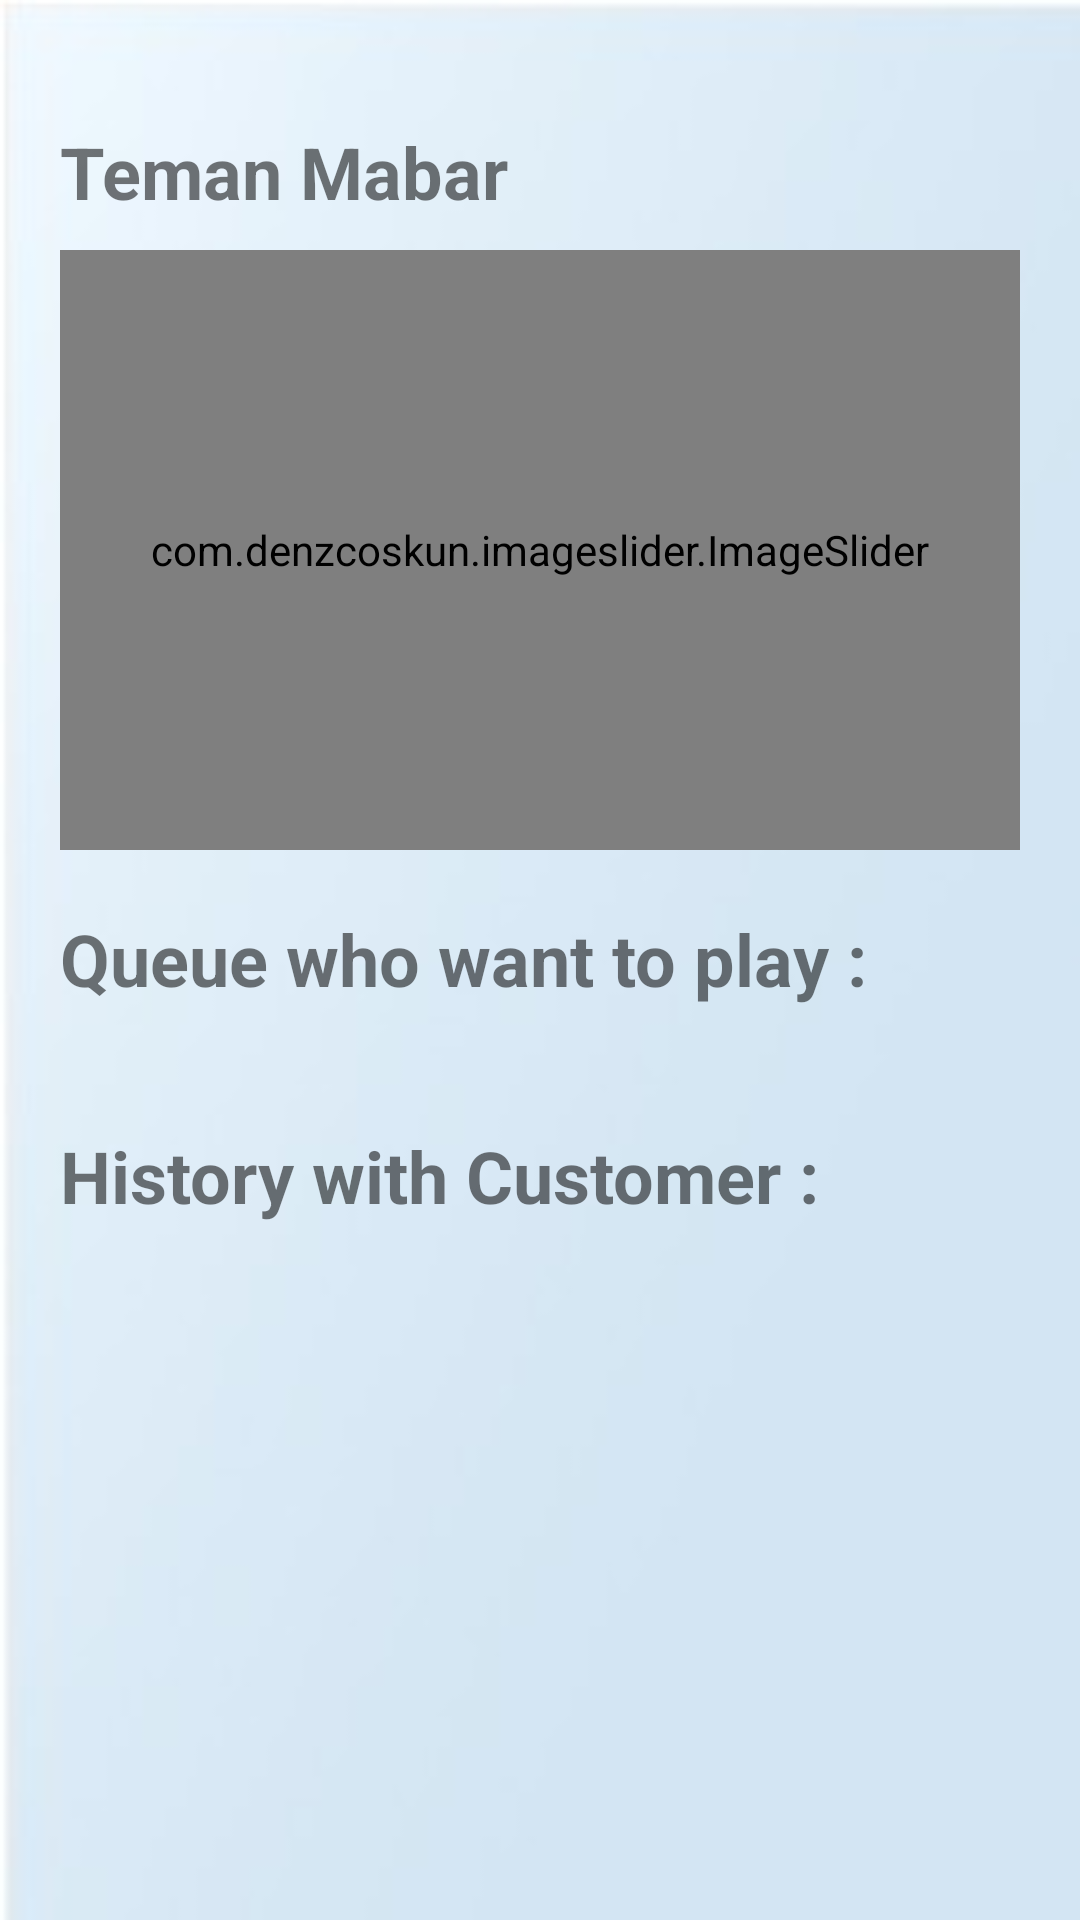

Here is an Android app screen rendered from its layout file. Give the layout XML and the strings, colors and styles it references.
<!-- AndroidManifest.xml: application theme Theme.TemanMabars -->
<!-- res/layout/fragment_teman_mabar_home.xml -->
<?xml version="1.0" encoding="utf-8"?>
<ScrollView xmlns:android="http://schemas.android.com/apk/res/android"
    xmlns:tools="http://schemas.android.com/tools"
    android:layout_width="match_parent"
    android:layout_height="match_parent"
    android:background="@drawable/backgroundmenu"
    tools:context=".FragmentTemanMabar.TemanMabar_home">

    <RelativeLayout
        android:layout_width="match_parent"
        android:layout_height="match_parent">

        <TextView
            android:id="@+id/txt_teman_mabar"
            android:layout_width="wrap_content"
            android:layout_height="wrap_content"
            android:layout_marginStart="20dp"
            android:layout_marginTop="41dp"
            android:text="Teman Mabar"
            android:textSize="24sp"
            android:textStyle="bold">
        </TextView>


        <com.denzcoskun.imageslider.ImageSlider
            android:id="@+id/ImageSLider"
            android:layout_marginTop="10dp"
            android:layout_marginLeft="20dp"
            android:layout_marginRight="20dp"
            android:layout_below="@id/txt_teman_mabar"
            android:layout_width="match_parent"
            android:layout_height="200dp">
        </com.denzcoskun.imageslider.ImageSlider>

        <TextView
            android:id="@+id/txt_queue"
            android:layout_width="wrap_content"
            android:layout_height="wrap_content"
            android:layout_marginStart="20dp"
            android:layout_marginTop="20dp"
            android:layout_below="@+id/ImageSLider"
            android:text="Queue who want to play :"
            android:textSize="24sp"
            android:textStyle="bold">
        </TextView>

        <androidx.recyclerview.widget.RecyclerView
            android:id="@+id/ReyclerViewerQueue"
            android:layout_below="@id/txt_queue"
            android:layout_marginTop="20dp"
            android:layout_marginRight="20dp"
            android:layout_marginLeft="20dp"
            android:layout_width="match_parent"
            android:layout_height="wrap_content">
        </androidx.recyclerview.widget.RecyclerView>

        <TextView
            android:id="@+id/txt_history_with_user"
            android:layout_width="wrap_content"
            android:layout_height="wrap_content"
            android:layout_marginStart="20dp"
            android:layout_marginTop="20dp"
            android:layout_below="@+id/ReyclerViewerQueue"
            android:text="History with Customer : "
            android:textSize="24sp"
            android:textStyle="bold">
        </TextView>

        <androidx.recyclerview.widget.RecyclerView
            android:id="@+id/ReyclerViewerHistory"
            android:layout_below="@+id/txt_history_with_user"
            android:layout_width="match_parent"
            android:layout_height="wrap_content"
            android:layout_marginTop="20dp"
            android:layout_marginLeft="20dp"
            android:layout_marginRight="20dp">
        </androidx.recyclerview.widget.RecyclerView>
    </RelativeLayout>
</ScrollView>
<!-- resources referenced by this layout -->
<resources>
  <!-- drawable backgroundmenu: jpg bitmap (drawable, 4781 bytes) -->
  <style name="Theme.TemanMabars" parent="Base.Theme.TemanMabars" />
  <style name="Base.Theme.TemanMabars" parent="Theme.AppCompat.Light.NoActionBar">
          
          
      </style>
</resources>
